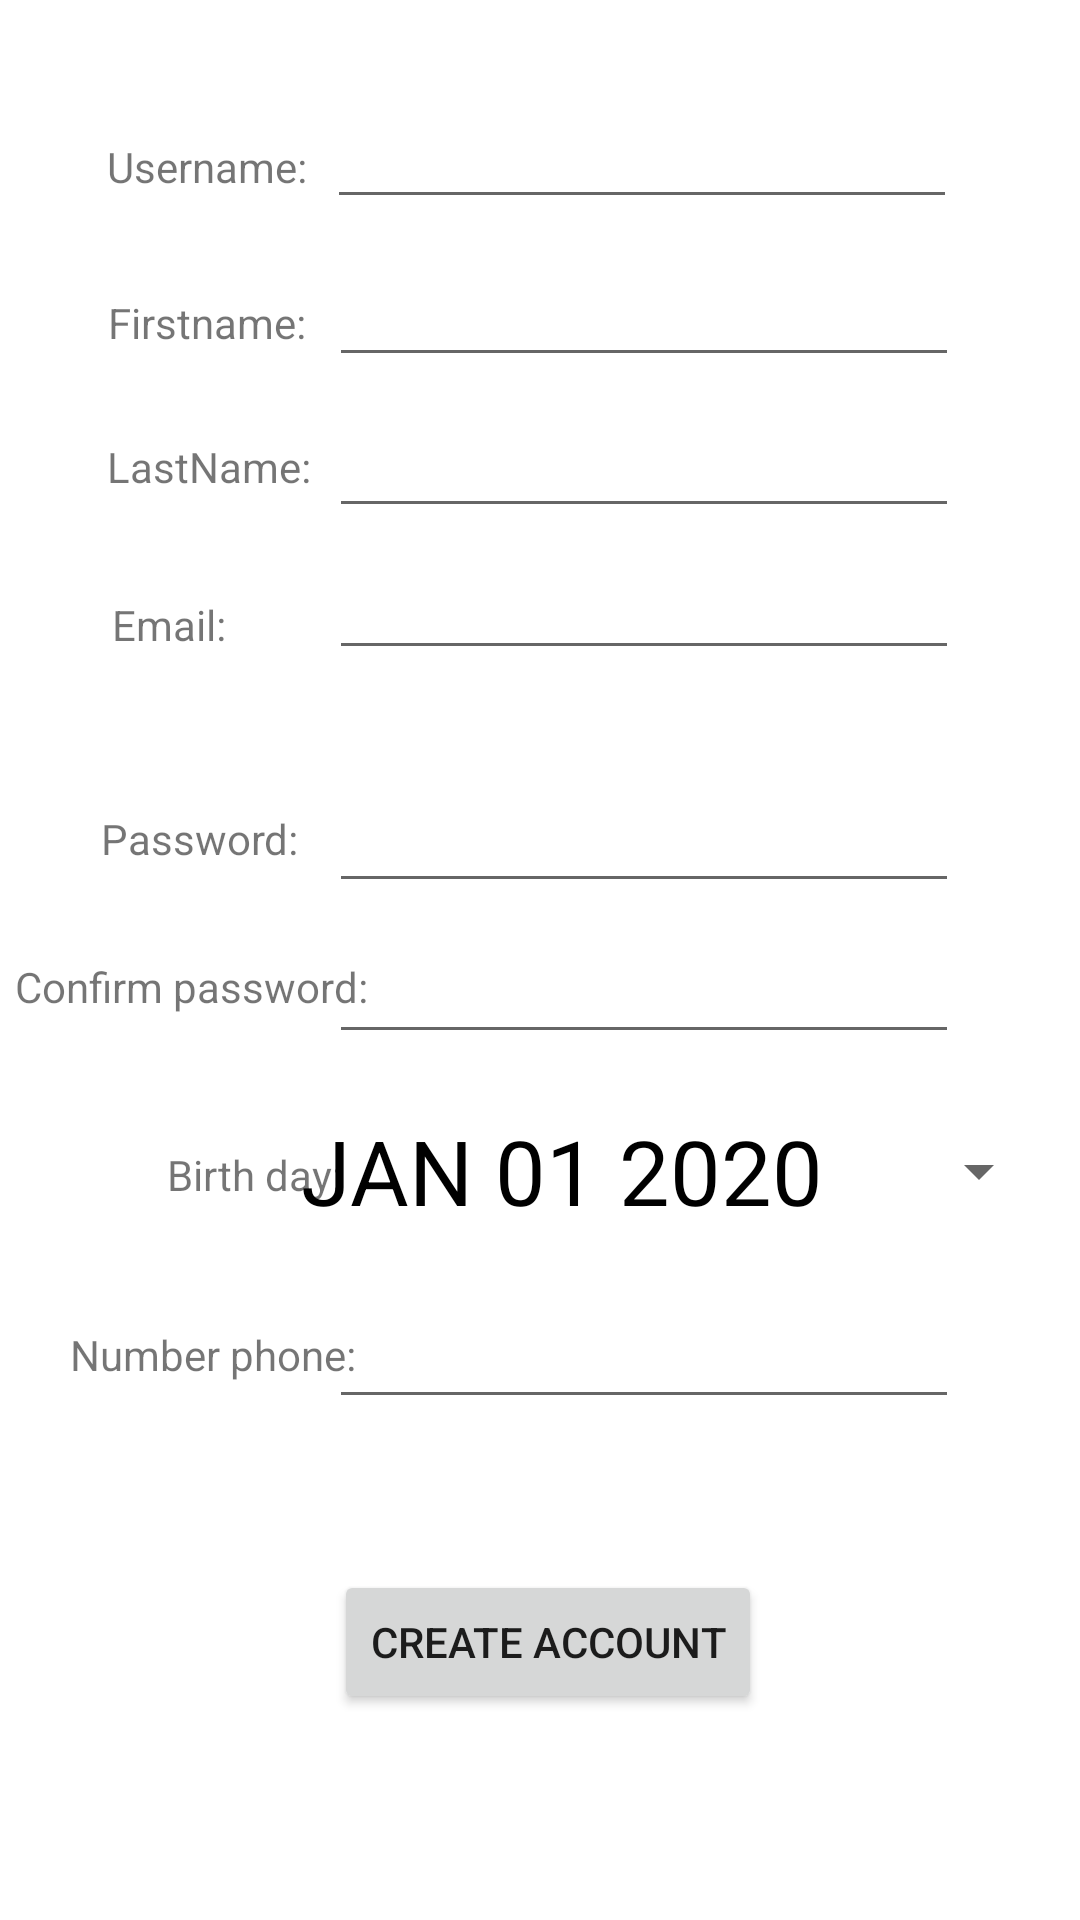

Reconstruct the res/layout file that produces this screen, plus the resources it refers to.
<!-- AndroidManifest.xml: application theme Theme.CodexMobile -->
<!-- res/layout/activity_create_account.xml -->
<?xml version="1.0" encoding="utf-8"?>
<androidx.constraintlayout.widget.ConstraintLayout xmlns:android="http://schemas.android.com/apk/res/android"
    xmlns:app="http://schemas.android.com/apk/res-auto"
    xmlns:tools="http://schemas.android.com/tools"
    android:layout_width="match_parent"
    android:layout_height="match_parent"
    tools:context="codex.activities.CreateAccountActivity">

    <TextView
        android:id="@+id/textView2"
        android:layout_width="wrap_content"
        android:layout_height="wrap_content"
        android:text="Username:"
        app:layout_constraintBottom_toBottomOf="parent"
        app:layout_constraintEnd_toEndOf="parent"
        app:layout_constraintHorizontal_bias="0.122"
        app:layout_constraintStart_toStartOf="parent"
        app:layout_constraintTop_toTopOf="parent"
        app:layout_constraintVertical_bias="0.074" />

    <TextView
        android:id="@+id/textView5"
        android:layout_width="wrap_content"
        android:layout_height="wrap_content"
        android:text="Firstname:"
        app:layout_constraintBottom_toBottomOf="parent"
        app:layout_constraintEnd_toEndOf="parent"
        app:layout_constraintHorizontal_bias="0.122"
        app:layout_constraintStart_toStartOf="parent"
        app:layout_constraintTop_toTopOf="parent"
        app:layout_constraintVertical_bias="0.158" />

    <TextView
        android:id="@+id/textView6"
        android:layout_width="wrap_content"
        android:layout_height="wrap_content"
        android:text="LastName:"
        app:layout_constraintBottom_toBottomOf="parent"
        app:layout_constraintEnd_toEndOf="parent"
        app:layout_constraintHorizontal_bias="0.122"
        app:layout_constraintStart_toStartOf="parent"
        app:layout_constraintTop_toTopOf="parent"
        app:layout_constraintVertical_bias="0.235" />

    <TextView
        android:id="@+id/textView7"
        android:layout_width="wrap_content"
        android:layout_height="wrap_content"
        android:text="Email:"
        app:layout_constraintBottom_toBottomOf="parent"
        app:layout_constraintEnd_toEndOf="parent"
        app:layout_constraintHorizontal_bias="0.116"
        app:layout_constraintStart_toStartOf="parent"
        app:layout_constraintTop_toTopOf="parent"
        app:layout_constraintVertical_bias="0.32" />

    <TextView
        android:id="@+id/txtUpdateNumberPhone"
        android:layout_width="wrap_content"
        android:layout_height="wrap_content"
        android:text="Number phone:"
        app:layout_constraintBottom_toBottomOf="parent"
        app:layout_constraintEnd_toEndOf="parent"
        app:layout_constraintHorizontal_bias="0.088"
        app:layout_constraintStart_toStartOf="parent"
        app:layout_constraintTop_toTopOf="parent"
        app:layout_constraintVertical_bias="0.712" />

    <TextView
        android:id="@+id/textView8"
        android:layout_width="wrap_content"
        android:layout_height="wrap_content"
        android:text="Password:"
        app:layout_constraintBottom_toBottomOf="parent"
        app:layout_constraintEnd_toEndOf="parent"
        app:layout_constraintHorizontal_bias="0.115"
        app:layout_constraintStart_toStartOf="parent"
        app:layout_constraintTop_toTopOf="parent"
        app:layout_constraintVertical_bias="0.435" />

    <TextView
        android:id="@+id/textView9"
        android:layout_width="wrap_content"
        android:layout_height="wrap_content"
        android:text="Confirm password:"
        app:layout_constraintBottom_toBottomOf="parent"
        app:layout_constraintEnd_toEndOf="parent"
        app:layout_constraintHorizontal_bias="0.02"
        app:layout_constraintStart_toStartOf="parent"
        app:layout_constraintTop_toTopOf="parent"
        app:layout_constraintVertical_bias="0.514" />

    <TextView
        android:id="@+id/textView10"
        android:layout_width="wrap_content"
        android:layout_height="wrap_content"
        android:text="Birth day:"
        app:layout_constraintBottom_toBottomOf="parent"
        app:layout_constraintEnd_toEndOf="parent"
        app:layout_constraintHorizontal_bias="0.184"
        app:layout_constraintStart_toStartOf="parent"
        app:layout_constraintTop_toTopOf="parent"
        app:layout_constraintVertical_bias="0.615" />

    <EditText
        android:id="@+id/txtUpdateUserName"
        android:layout_width="wrap_content"
        android:layout_height="wrap_content"
        android:ems="10"
        android:inputType="textPersonName"
        app:layout_constraintBottom_toBottomOf="parent"
        app:layout_constraintEnd_toEndOf="parent"
        app:layout_constraintHorizontal_bias="0.726"
        app:layout_constraintStart_toStartOf="parent"
        app:layout_constraintTop_toTopOf="parent"
        app:layout_constraintVertical_bias="0.053" />

    <EditText
        android:id="@+id/txtUpdateFirstName"
        android:layout_width="wrap_content"
        android:layout_height="wrap_content"
        android:ems="10"
        android:inputType="textPersonName"
        app:layout_constraintBottom_toBottomOf="parent"
        app:layout_constraintEnd_toEndOf="parent"
        app:layout_constraintHorizontal_bias="0.731"
        app:layout_constraintStart_toStartOf="parent"
        app:layout_constraintTop_toTopOf="parent"
        app:layout_constraintVertical_bias="0.141" />

    <EditText
        android:id="@+id/txtUpdateLastName"
        android:layout_width="wrap_content"
        android:layout_height="wrap_content"
        android:ems="10"
        android:inputType="textPersonName"
        app:layout_constraintBottom_toBottomOf="parent"
        app:layout_constraintEnd_toEndOf="parent"
        app:layout_constraintHorizontal_bias="0.731"
        app:layout_constraintStart_toStartOf="parent"
        app:layout_constraintTop_toTopOf="parent"
        app:layout_constraintVertical_bias="0.225" />

    <EditText
        android:id="@+id/txtUpdateEmail"
        android:layout_width="wrap_content"
        android:layout_height="wrap_content"
        android:ems="10"
        android:inputType="textPersonName"
        app:layout_constraintBottom_toBottomOf="parent"
        app:layout_constraintEnd_toEndOf="parent"
        app:layout_constraintHorizontal_bias="0.731"
        app:layout_constraintStart_toStartOf="parent"
        app:layout_constraintTop_toTopOf="parent"
        app:layout_constraintVertical_bias="0.304" />

    <EditText
        android:id="@+id/txtUpdatePhoneNumber"
        android:layout_width="wrap_content"
        android:layout_height="wrap_content"
        android:ems="10"
        android:inputType="textPersonName"
        app:layout_constraintBottom_toBottomOf="parent"
        app:layout_constraintEnd_toEndOf="parent"
        app:layout_constraintHorizontal_bias="0.731"
        app:layout_constraintStart_toStartOf="parent"
        app:layout_constraintTop_toTopOf="parent"
        app:layout_constraintVertical_bias="0.721" />

    <EditText
        android:id="@+id/txtSetPassword"
        android:layout_width="wrap_content"
        android:layout_height="wrap_content"
        android:ems="10"
        android:inputType="textPassword"
        app:layout_constraintBottom_toBottomOf="parent"
        app:layout_constraintEnd_toEndOf="parent"
        app:layout_constraintHorizontal_bias="0.731"
        app:layout_constraintStart_toStartOf="parent"
        app:layout_constraintTop_toTopOf="parent"
        app:layout_constraintVertical_bias="0.434" />

    <EditText
        android:id="@+id/txtSetRePassword"
        android:layout_width="wrap_content"
        android:layout_height="wrap_content"
        android:ems="10"
        android:inputType="textPassword"
        app:layout_constraintBottom_toBottomOf="parent"
        app:layout_constraintEnd_toEndOf="parent"
        app:layout_constraintHorizontal_bias="0.731"
        app:layout_constraintStart_toStartOf="parent"
        app:layout_constraintTop_toTopOf="parent"
        app:layout_constraintVertical_bias="0.518" />

    <Button
        android:id="@+id/datePickerButton"
        style="?android:spinnerStyle"
        android:layout_width="250dp"
        android:layout_height="wrap_content"
        android:onClick="openDatePicker"
        android:text="JAN 01 2020"
        android:textColor="@color/black"
        android:textSize="30sp"
        app:layout_constraintBottom_toBottomOf="parent"
        app:layout_constraintEnd_toEndOf="parent"
        app:layout_constraintHorizontal_bias="0.913"
        app:layout_constraintStart_toStartOf="parent"
        app:layout_constraintTop_toTopOf="parent"
        app:layout_constraintVertical_bias="0.619" />

    <Button
        android:id="@+id/btnCreateAccount"
        android:layout_width="wrap_content"
        android:layout_height="wrap_content"
        android:text="Create account"
        app:layout_constraintBottom_toBottomOf="parent"
        app:layout_constraintEnd_toEndOf="parent"
        app:layout_constraintHorizontal_bias="0.512"
        app:layout_constraintStart_toStartOf="parent"
        app:layout_constraintTop_toTopOf="parent"
        app:layout_constraintVertical_bias="0.884" />

</androidx.constraintlayout.widget.ConstraintLayout>
<!-- resources referenced by this layout -->
<resources>
  <color name="black">#FF000000</color>
  <style name="Theme.CodexMobile" parent="Theme.MaterialComponents.DayNight.DarkActionBar">
          
          <item name="colorPrimary">@color/purple_500</item>
          <item name="colorPrimaryVariant">@color/purple_700</item>
          <item name="colorOnPrimary">@color/white</item>
          
          <item name="colorSecondary">@color/teal_200</item>
          <item name="colorSecondaryVariant">@color/teal_700</item>
          <item name="colorOnSecondary">@color/black</item>
          
          <item name="android:statusBarColor" tools:targetApi="l">?attr/colorPrimaryVariant</item>
          
      </style>
  <color name="purple_500">#FF6200EE</color>
  <color name="purple_700">#FF3700B3</color>
  <color name="white">#FFFFFFFF</color>
  <color name="teal_200">#FF03DAC5</color>
  <color name="teal_700">#FF018786</color>
</resources>
